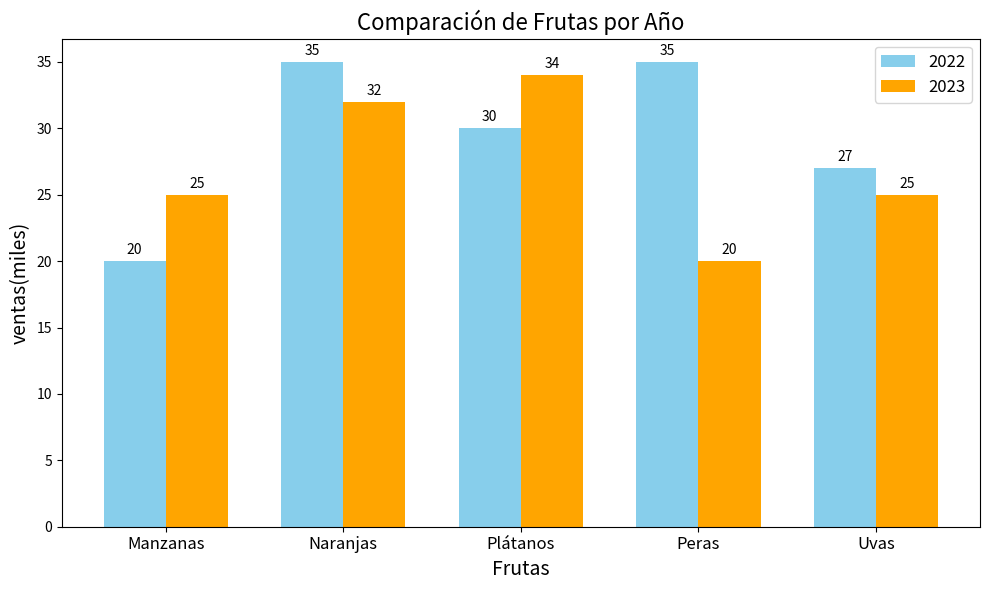

Write Python code to recreate this figure.
import matplotlib.pyplot as plt
import numpy as np

# datos
categorias = ['Manzanas', 'Naranjas', 'Plátanos','Peras', 'Uvas']
valores_2022 = [20, 35, 30, 35, 27]
valores_2023 = [25, 32, 34, 20, 25]
# posiciones de las barras
x = np.arange(len(categorias))
# ancho de las barras
ancho = 0.35
# crear las barras
fg, ax = plt.subplots(figsize=(10, 6))
barras1 = ax.bar(x - ancho/2, valores_2022, ancho, label='2022',color='skyblue')
barras2 = ax.bar(x + ancho/2, valores_2023, ancho, label='2023',color='orange')
# añadir etiquetas y título
ax.set_title('Comparación de Frutas por Año',fontsize=16)
ax.set_xlabel('Frutas', fontsize=14)
ax.set_ylabel('ventas(miles)', fontsize=14)
ax.set_xticks(x)
ax.set_xticklabels(categorias, fontsize=12)
# añadir leyenda
ax.legend(fontsize=12)

for barra in barras1:
    altura = barra.get_height()
    ax.annotate(f'{altura}',
                xy=(barra.get_x() + barra.get_width() / 2, altura),
                xytext=(0, 3),  # 3 puntos verticales de desplazamiento
                textcoords="offset points",
                ha='center', va='bottom', fontsize=10)

for barra in barras2:
    altura = barra.get_height()
    ax.annotate(f'{altura}',
                xy=(barra.get_x() + barra.get_width() / 2, altura),
                xytext=(0, 3),  # 3 puntos verticales de desplazamiento
                textcoords="offset points",
                ha='center', va='bottom', fontsize=10)

plt.tight_layout()
# mostrar el gráfico
plt.show()